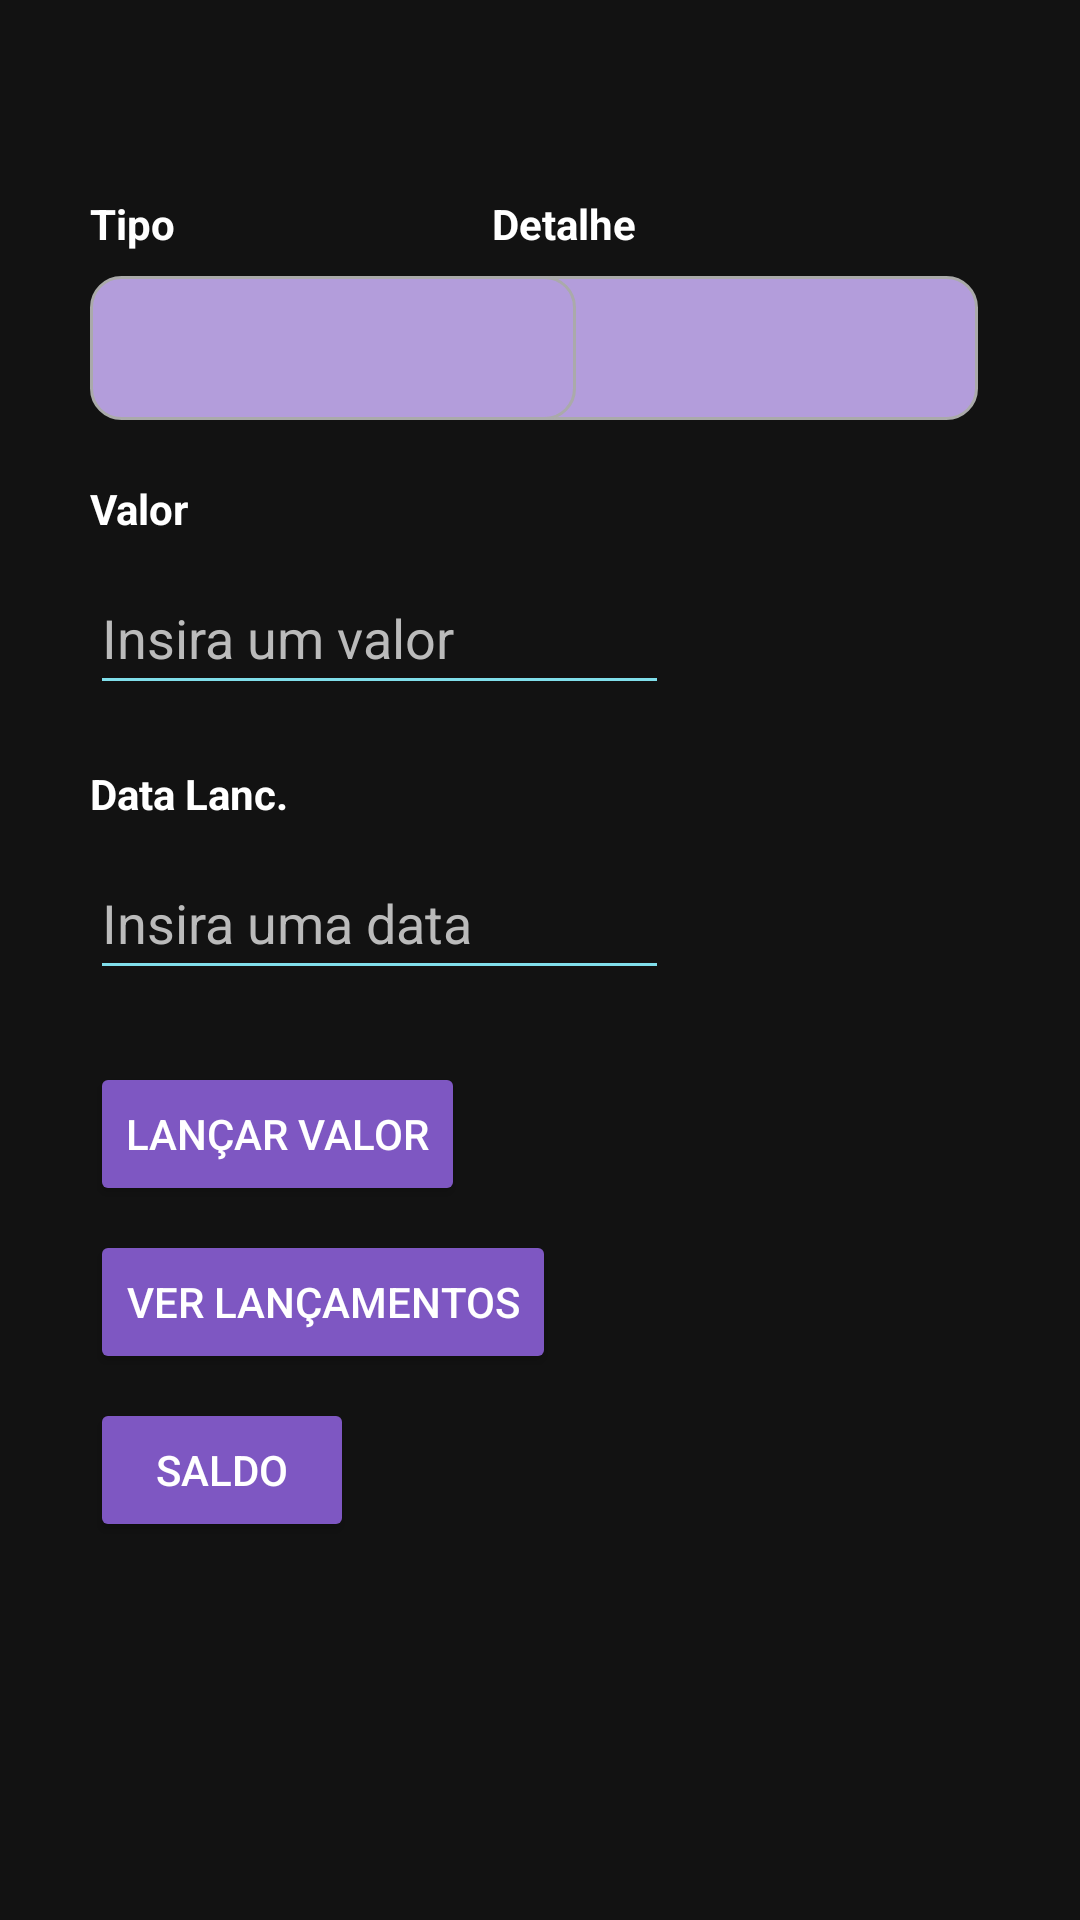

Write the Android layout XML for this screen, with the resource values it uses.
<!-- AndroidManifest.xml: application theme Theme.ExpenseControl -->
<!-- res/layout/activity_main.xml -->
<?xml version="1.0" encoding="utf-8"?>
<androidx.constraintlayout.widget.ConstraintLayout xmlns:android="http://schemas.android.com/apk/res/android"
    xmlns:app="http://schemas.android.com/apk/res-auto"
    xmlns:tools="http://schemas.android.com/tools"
    android:id="@+id/main"
    android:layout_width="match_parent"
    android:layout_height="match_parent"
    android:background="@color/colorBackground"
    android:paddingTop="35dp"
    tools:context=".MainActivity">

    <TextView
        android:id="@+id/tvTipoLanc"
        android:layout_width="wrap_content"
        android:layout_height="wrap_content"
        android:layout_marginStart="30dp"
        android:layout_marginTop="30dp"
        android:text="@string/tipo"
        android:textColor="@color/colorTextPrimary"
        android:textStyle="bold"
        app:layout_constraintStart_toStartOf="parent"
        app:layout_constraintTop_toTopOf="parent" />

    <TextView
        android:id="@+id/tvDetalhe"
        android:layout_width="wrap_content"
        android:layout_height="wrap_content"
        android:layout_marginEnd="148dp"
        android:text="@string/detalhe"
        android:textColor="@color/colorTextPrimary"
        android:textStyle="bold"
        app:layout_constraintBottom_toBottomOf="@+id/tvTipoLanc"
        app:layout_constraintEnd_toEndOf="parent"
        app:layout_constraintTop_toTopOf="@+id/tvTipoLanc"
        app:layout_constraintVertical_bias="0.0" />

    <Spinner
        android:id="@+id/sTpDetalhe"
        android:layout_width="162dp"
        android:layout_height="48dp"
        android:background="@drawable/rounded_spinner_background"
        app:layout_constraintBottom_toBottomOf="@+id/sTpLancamento"
        app:layout_constraintStart_toStartOf="@+id/tvDetalhe" />

    <Spinner
        android:id="@+id/sTpLancamento"
        android:layout_width="162dp"
        android:layout_height="48dp"
        android:layout_marginTop="8dp"
        android:background="@drawable/rounded_spinner_background"
        app:layout_constraintStart_toStartOf="@+id/tvTipoLanc"
        app:layout_constraintTop_toBottomOf="@+id/tvTipoLanc" />

    <TextView
        android:id="@+id/tvValor"
        android:layout_width="wrap_content"
        android:layout_height="wrap_content"
        android:layout_marginTop="20dp"
        android:text="@string/valor"
        android:textColor="@color/colorTextPrimary"
        android:textStyle="bold"
        app:layout_constraintStart_toStartOf="@+id/tvTipoLanc"
        app:layout_constraintTop_toBottomOf="@+id/sTpLancamento" />

    <EditText
        android:id="@+id/etValor"
        android:layout_width="193dp"
        android:layout_height="48dp"
        android:layout_marginTop="8dp"
        android:hint="@string/insira_um_valor"
        android:inputType="number|numberDecimal"
        android:textColor="@color/colorTextPrimary"
        android:textColorHint="@color/colorTextSecondary"
        android:backgroundTint="@color/colorInputAccent"
        app:layout_constraintStart_toStartOf="@+id/tvValor"
        app:layout_constraintTop_toBottomOf="@+id/tvValor" />

    <EditText
        android:id="@+id/etData"
        android:layout_width="193dp"
        android:layout_height="48dp"
        android:layout_marginTop="8dp"
        android:hint="@string/insira_uma_data"
        android:inputType="datetime|date"
        android:textColor="@color/colorTextPrimary"
        android:textColorHint="@color/colorTextSecondary"
        android:backgroundTint="@color/colorInputAccent"
        app:layout_constraintStart_toStartOf="@+id/tvDataLanc"
        app:layout_constraintTop_toBottomOf="@+id/tvDataLanc" />

    <TextView
        android:id="@+id/tvDataLanc"
        android:layout_width="wrap_content"
        android:layout_height="wrap_content"
        android:layout_marginTop="20dp"
        android:text="@string/data_lanc"
        android:textColor="@color/colorTextPrimary"
        android:textStyle="bold"
        app:layout_constraintStart_toStartOf="@+id/tvValor"
        app:layout_constraintTop_toBottomOf="@+id/etValor" />

    <Button
        android:id="@+id/btLancar"
        android:layout_width="wrap_content"
        android:layout_height="wrap_content"
        android:layout_marginTop="24dp"
        android:text="@string/lan_ar_valor"
        app:backgroundTint="@color/colorPrimary"
        android:textColor="@color/colorOnPrimary"
        app:layout_constraintStart_toStartOf="@+id/etData"
        app:layout_constraintTop_toBottomOf="@+id/etData" />

    <Button
        android:id="@+id/btLancamentos"
        android:layout_width="wrap_content"
        android:layout_height="wrap_content"
        android:layout_marginTop="8dp"
        android:text="@string/ver_lan_amentos"
        app:backgroundTint="@color/colorPrimary"
        android:textColor="@color/colorOnPrimary"
        app:layout_constraintStart_toStartOf="@+id/btLancar"
        app:layout_constraintTop_toBottomOf="@+id/btLancar" />

    <Button
        android:id="@+id/btSaldo"
        android:layout_width="wrap_content"
        android:layout_height="wrap_content"
        android:layout_marginTop="8dp"
        android:text="@string/saldo"
        app:backgroundTint="@color/colorPrimary"
        android:textColor="@color/colorOnPrimary"
        app:layout_constraintStart_toStartOf="@+id/btLancamentos"
        app:layout_constraintTop_toBottomOf="@+id/btLancamentos" />

</androidx.constraintlayout.widget.ConstraintLayout>
<!-- resources referenced by this layout -->
<resources>
  <color name="colorBackground">#121212</color>
  <color name="colorInputAccent">#80DEEA</color>
  <color name="colorOnPrimary">#FFFFFF</color>
  <color name="colorPrimary">#7E57C2</color>
  <color name="colorTextPrimary">#FFFFFF</color>
  <color name="colorTextSecondary">#BBBBBB</color>
  <!-- drawable rounded_spinner_background (drawable) -->
  <?xml version="1.0" encoding="utf-8"?>
  <shape xmlns:android="http://schemas.android.com/apk/res/android"
      android:shape="rectangle">
  
      <solid android:color="@color/colorPrimaryVariant" />
  
      <corners android:radius="10dp" />
  
      <stroke
          android:width="1dp"
          android:color="@android:color/darker_gray" />
  </shape>
  <string name="data_lanc">Data Lanc.</string>
  <string name="detalhe">Detalhe</string>
  <string name="insira_um_valor">Insira um valor</string>
  <string name="insira_uma_data">Insira uma data</string>
  <string name="lan_ar_valor">Lançar valor</string>
  <string name="saldo">Saldo</string>
  <string name="tipo">Tipo</string>
  <string name="valor">Valor</string>
  <string name="ver_lan_amentos">Ver lançamentos</string>
  <style name="Theme.ExpenseControl" parent="Base.Theme.ExpenseControl" />
  <color name="colorPrimaryVariant">#B39DDB</color>
  <style name="Base.Theme.ExpenseControl" parent="Theme.Material3.DayNight.NoActionBar">
          
          
      </style>
</resources>
